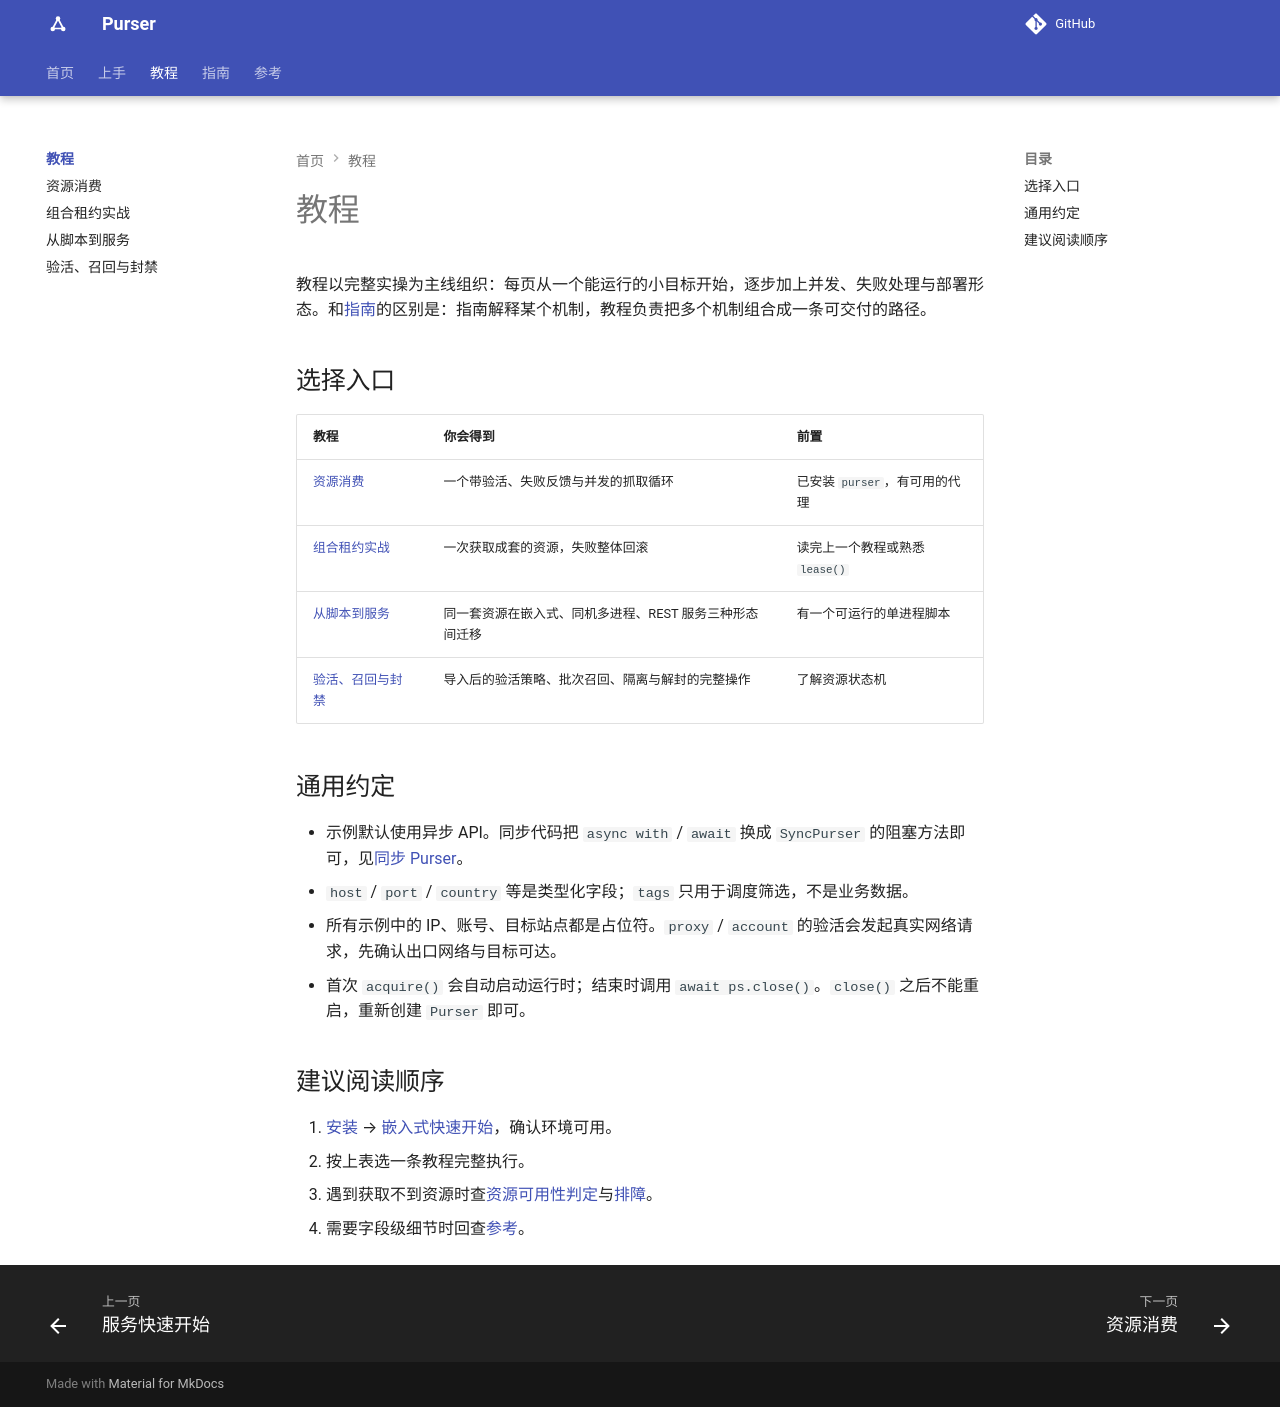

repository: kusen-alpha/purser · page: tutorials/index.html · generator: mkdocs

# 教程

教程按“完整跑一遍”组织：每页从一个能运行的小目标开始，逐步加上并发、失败处理与部署形态。和[指南](../guides/index.md)的区别是：指南解释某个机制，教程负责把多个机制串成一条可交付的路径。

## 选择入口

| 教程 | 你会得到 | 前置 |
| --- | --- | --- |
| [代理池 + httpx/aiohttp](proxy-pool.md) | 一个带验活、失败反馈与并发的抓取循环 | 已安装 `purser`，有可用的代理 |
| [账号 + 代理组合租约](account-proxy-bundle.md) | 一次拿到成套的账号与代理，失败整体回滚 | 读完代理池教程或熟悉 `lease()` |
| [从脚本到服务](script-to-service.md) | 同一套资源在嵌入式、同机多进程、REST 服务三种形态间迁移 | 有一个能跑的单进程脚本 |
| [验活、召回与封禁](validate-and-recall.md) | 导入后的验活策略、批次召回、隔离与解封的完整操作 | 了解资源状态机 |

## 通用约定

- 示例默认使用异步 API。同步代码把 `async with` / `await` 换成 `SyncPurser` 的阻塞方法即可，见[同步 Purser](../guides/sync-facade.md)。
- `host` / `port` / `country` 等是类型化字段；`tags` 只用于调度筛选，不是业务数据。
- 所有示例中的 IP、账号、目标站点都是占位符。`proxy` / `account` 的验活会发起真实网络请求，先确认出口网络与目标可达。
- 首次 `acquire()` 会自动启动运行时；结束时调用 `await ps.close()`。`close()` 之后不能重启，重新创建 `Purser` 即可。

## 建议阅读顺序

1. [安装](../getting-started/install.md) → [嵌入式快速开始](../getting-started/quickstart-async.md)，确认环境能跑通。
2. 按上表选一条教程完整执行。
3. 遇到获取不到资源时查[资源可用性判定](../guides/availability.md)与[排障](../guides/troubleshooting.md)。
4. 需要字段级细节时回查[参考](../reference/index.md)。
